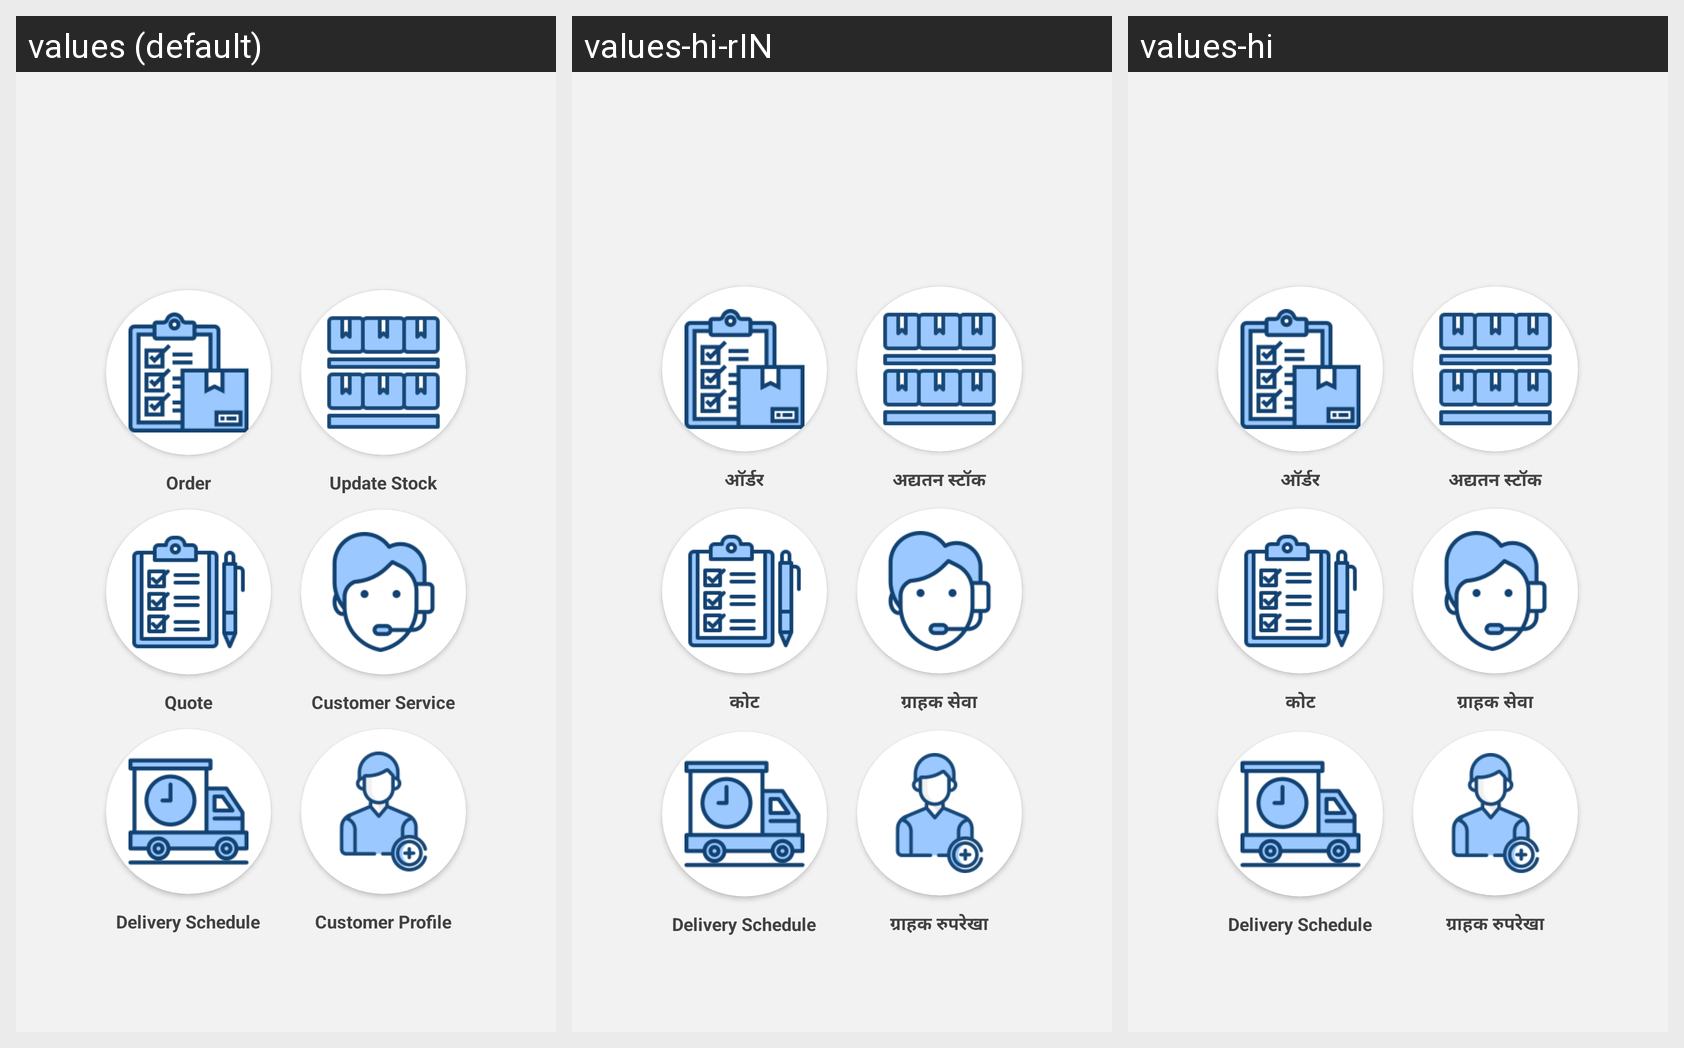

For this localized Android screen grid, give each drawn string resource with its value in every locale shown.
Android screen res/layout/sales_dash.xml rendered under 3 locales, left to right: values (default), values-hi-rIN, values-hi. Device: Nexus 5 (rendered at 1080×1920; each locale shown at half size, 540×960, under a caption strip naming it); theme AppTheme.
Strings drawn on this screen, with the default value and each locale's value (text and hints the layout hard-codes, and strings that could not be matched under every locale, appear in the picture but are not listed):

order
  values: Order
  values-hi-rIN: ऑर्डर
  values-hi: ऑर्डर

Update_stock
  values: Update Stock
  values-hi-rIN: अद्यतन स्टॉक
  values-hi: अद्यतन स्टॉक

Quote
  values: Quote
  values-hi-rIN: कोट
  values-hi: कोट

Customer_Serviceo
  values: Customer Service
  values-hi-rIN: ग्राहक सेवा
  values-hi: ग्राहक सेवा

Customer_Profile
  values: Customer Profile
  values-hi-rIN: ग्राहक रुपरेखा
  values-hi: ग्राहक रुपरेखा
